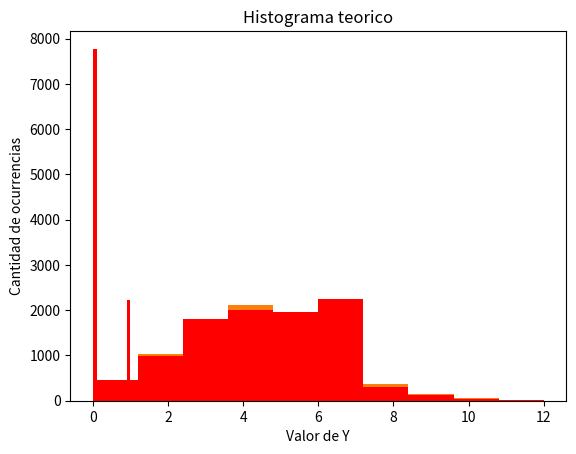

Write Python code to recreate this figure.
import numpy as np
import matplotlib.pyplot as plt

#b
SAMPLE_SIZE = 10000

def get_dice_number(value):
    """Devuelve valor de tirada de dado a partir de un numero en intervalo (0,1)"""
    if value < 1/6:
        return 1
    elif 1/6 <= value < 2/6:
        return 2
    elif 2/6 <= value < 3/6:
        return 3
    elif 3/6 <= value < 4/6:
        return 4
    elif 4/6 <= value < 5/6:
        return 5
    elif value >= 5/6:
        return 6

U1 = np.random.uniform(0, 1, SAMPLE_SIZE)
U2 = np.random.uniform(0, 1, SAMPLE_SIZE)

result = []

for i in range(SAMPLE_SIZE):
    throw_1 = get_dice_number(U1[i])
    throw_2 = get_dice_number(U2[i])
    if throw_1 + throw_2 == 7 or throw_1 + throw_2 == 11:
        result.append(1)
    else:
        result.append(0)

result = np.asarray(result)
plt.hist(result)
plt.title('Histograma realizado con muestras aleatorias')
plt.xlabel('Valor de X')
plt.ylabel('Cantidad de ocurrencias')
plt.show()
theoretical_number_wins = int((2 / 9) * SAMPLE_SIZE)
theoretical_number_losses = SAMPLE_SIZE - theoretical_number_wins
theoretical = np.concatenate((np.full(theoretical_number_wins, 1), np.full(theoretical_number_losses, 0)), axis=0)
plt.hist(theoretical, color='red')
plt.title('Histograma teorico')
plt.xlabel('Valor de X')
plt.ylabel('Cantidad de ocurrencias')
plt.show()

#d
THROWS = 20
result = []
theoretical_results = []
for i in range(SAMPLE_SIZE):
    number_wins = 0
    U1 = np.random.uniform(0, 1, THROWS)
    U2 = np.random.uniform(0, 1, THROWS)
    binomial_results = np.random.binomial(THROWS, 2 / 9)
    for j in range(THROWS):
        throw_1 = get_dice_number(U1[j])
        throw_2 = get_dice_number(U2[j])
        if throw_1 + throw_2 == 7 or throw_1 + throw_2 == 11:
            number_wins += 1
    result.append(number_wins)
    theoretical_results.append(binomial_results)

result = np.asarray(result)
theoretical_results = np.asarray(theoretical_results)
plt.hist(result)
plt.title('Histograma realizado con muestras aleatorias')
plt.xlabel('Valor de Y')
plt.ylabel('Cantidad de ocurrencias')
plt.show()
plt.hist(theoretical_results, color='red')
plt.title('Histograma teorico')
plt.xlabel('Valor de Y')
plt.ylabel('Cantidad de ocurrencias')
plt.show()